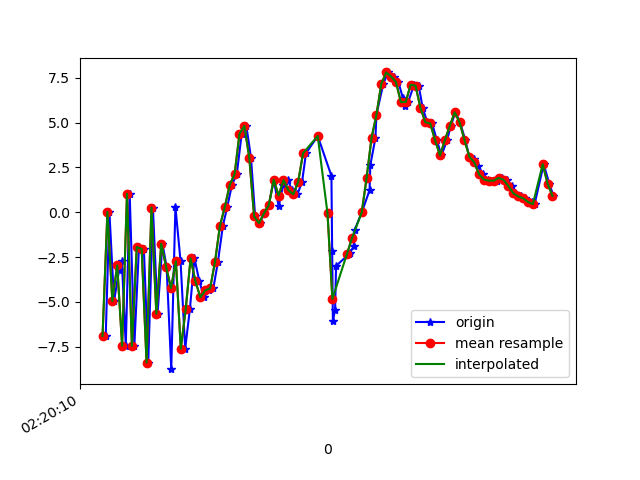

Values plotted in this chart, from the file beside it:
1617848410793, 544054340885800, -6.8982143, -1.0753684, 4.695211
1617848410808, 544054360116570, 0.02487, 0.3204, -2.849
1617848410827, 544054379347340, -4.955, -0.5507, 9.007
1617848410848, 544054398578110, -3.205, -0.5163, -5.607
1617848410859, 544054417808880, -2.725, -0.09506, 11.02
1617848410875, 544054437039650, -7.449, -0.845, -3.693
1617848410891, 544054456270420, 1.033, 1.627, 5.291
1617848410910, 544054475501190, -7.455, -0.183, 5.837
1617848410929, 544054494731960, -1.937, 1.039, -4.148
1617848410949, 544054513962730, -2.051, 1.2, 10.78
1617848410967, 544054533193500, -8.388, 0.1004, -1.542
1617848410986, 544054552424270, 0.2654, 1.854, 0.6235
1617848411005, 544054571655040, -5.659, 0.7886, 9.463
1617848411025, 544054590885810, -1.752, 1.556, -3.712
1617848411042, 544054610116580, -3.05, 1.471, 10.2
1617848411061, 544054629347350, -8.757, 0.1071, -1.451
1617848411078, 544054648578120, 0.3032, 1.823, -1.389
1617848411099, 544054667808890, -2.732, 2.094, 10.63
1617848411118, 544054687039660, -7.614, 2.05, -1.756
1617848411137, 544054706270430, -5.427, 3.225, 2.597
1617848411156, 544054725501200, -2.575, 5.031, 4.276
1617848411176, 544054744731970, -3.859, 6.971, 2.728
1617848411195, 544054763962740, -4.743, 9.416, 2.982
1617848411215, 544054783193510, -4.359, 8.992, 4.659
1617848411233, 544054802424280, -4.246, 7.026, 5.255
1617848411252, 544054821655050, -2.754, 4.827, 4.373
1617848411272, 544054841006655, -0.7611, 3.69, 4.773
1617848411290, 544054860237425, 0.2966, 2.91, 5.36
1617848411309, 544054879468195, 1.52, 0.8176, 5.201
1617848411329, 544054898698965, 2.129, -2.27, 5.917
1617848411349, 544054917929735, 4.379, -2.732, 5.044
1617848411368, 544054937160505, 4.821, -1.914, 4.401
1617848411387, 544054956391275, 3.057, -3.52, 5.556
1617848411404, 544054975622045, -0.2319, -2.103, 3.841
1617848411423, 544054994852815, -0.6047, 2.776, -1.588
1617848411440, 544055014083585, -0.06309, 3.011, -5.407
1617848411460, 544055033314355, 0.3984, 2.581, -8.444
1617848411480, 544055052545125, 1.814, 3.08, -11.3
1617848411500, 544055071775895, 0.3439, 2.939, -11.42
1617848411519, 544055091006665, 1.526, 4.672, -10.24
1617848411538, 544055110237435, 1.795, 4.538, -8.468
1617848411555, 544055129468205, 1.23, 2.138, -6.456
1617848411577, 544055148698975, 1.004, -0.08898, -5.031
1617848411596, 544055167929745, 1.698, -0.395, -5.047
1617848411612, 544055187160515, 3.298, -0.7069, -5.938
1617848411660, 544055206391285, 4.256, -0.05552, -7.682
1617848411716, 544055225622055, 2.031, 1.92, -8.203
1617848411719, 544055244852825, -2.158, 2.483, -6.247
1617848411722, 544055264083595, -6.064, 0.2411, 0.7048
1617848411731, 544055283314365, -5.443, 0.113, 5.93
1617848411735, 544055302545135, -2.993, 1.489, 10.54
1617848411788, 544055321775905, -2.333, -0.06898, 13.73
1617848411791, 544055341006675, -2.277, -1.799, 14.75
1617848411807, 544055360237445, -1.904, -0.9413, 14.65
1617848411811, 544055379468215, -0.9962, 1.695, 13.92
1617848411840, 544055398698985, -0.00277, 2.732, 12.46
1617848411872, 544055417929755, 1.226, 2.154, 11.21
1617848411875, 544055437160525, 2.63, 2.695, 9.236
1617848411896, 544055456391295, 4.152, 4.132, 6.359
1617848411900, 544055475622065, 5.433, 3.906, 4.674
1617848411928, 544055494852835, 7.172, -0.1531, 5.163
... 36 more rows
